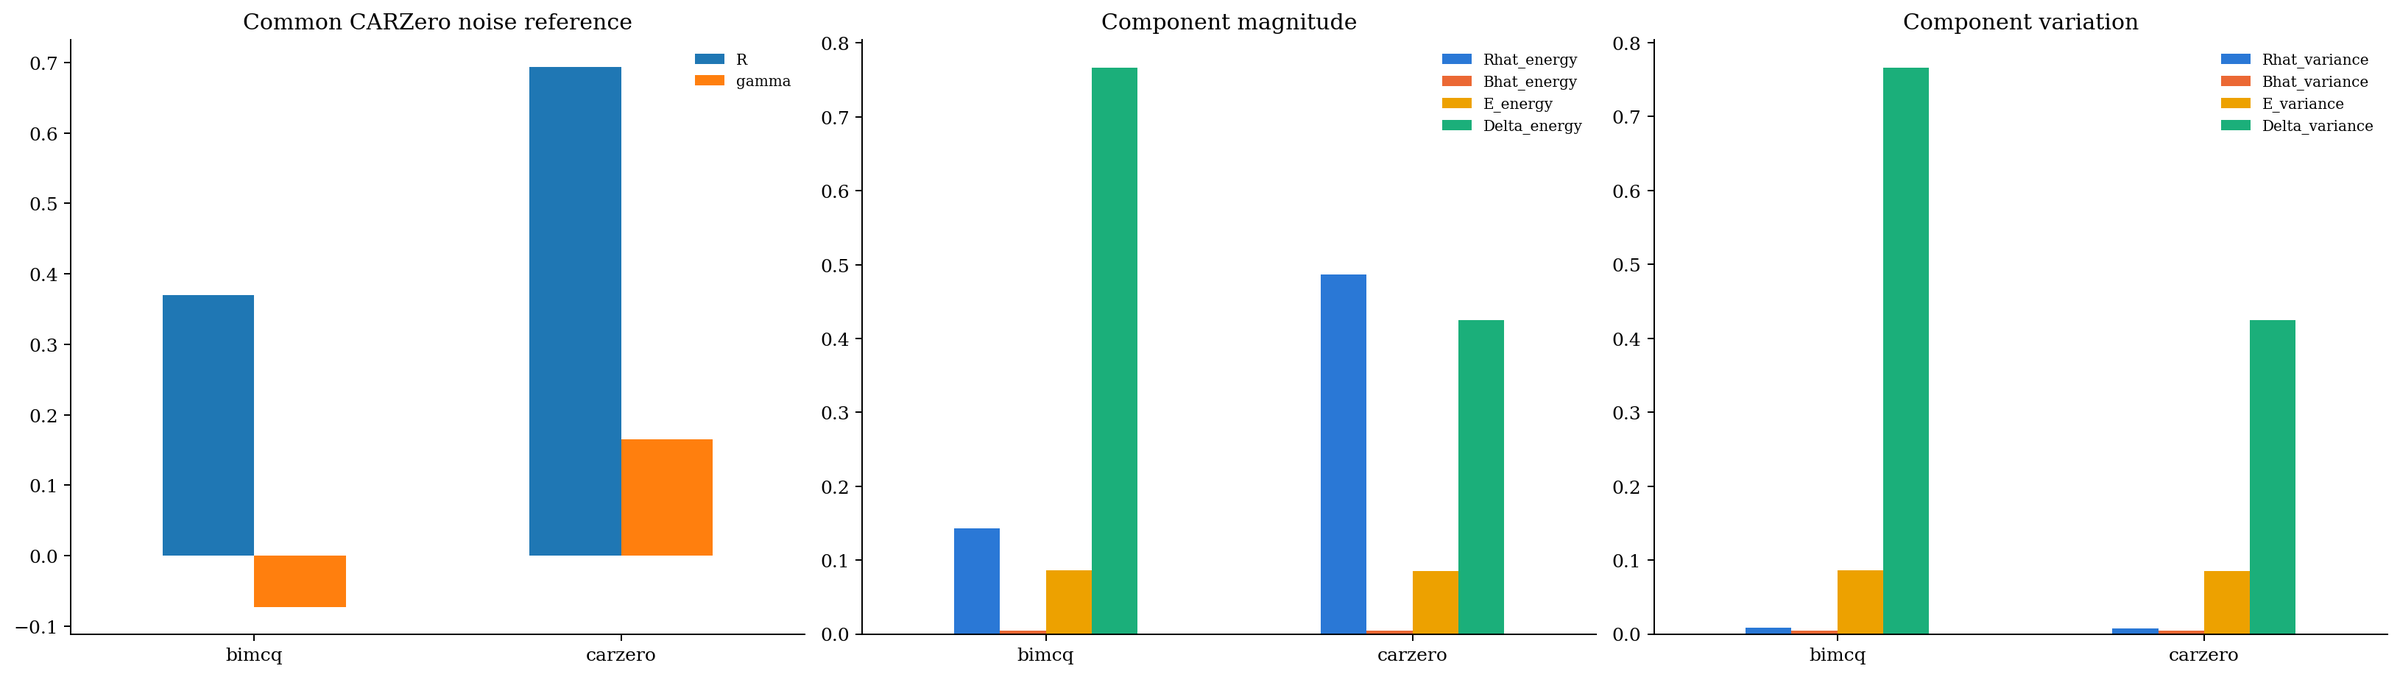

The file beside this chart, header and first rows:
analysis, model, reference, seed, modality, R, gamma, reconstruction_error, c_mean, n_mean, h_mean, alpha_mean, beta_mean, e_norm_mean, delta_norm_mean, plane_residual_norm_mean, c_std, n_std, h_std, alpha_std, beta_std, e_norm_std, delta_norm_std, plane_residual_norm_std
data, carzero, common_carzero_noise, 0, image, 0.6957, 0.1637, 1.1102230246251565e-16, 0.6923, 0.1156, 0.8448, 0.6919, 0.002352, 0.2429, 0.6443, 0.7102, 0.08103, 0.06392, 0.06465, 0.08502, 0.06841, 0.1606, 0.09834, 0.07234
data, carzero, common_carzero_noise, 0, text, 0.683, 0.4087, 1.1102230246251565e-16, 0.683, 0.2791, 0.8415, 0.683, -6.066575813130319e-17, 0.2091, 0.6668, 0.7147, 0.07228, 0.1021, 0.1037, 0.0984, 0.1262, 0.1436, 0.07804, 0.06568
data, carzero, common_carzero_noise, 1, image, 0.6929, 0.164, 1.1102230246251565e-16, 0.6926, 0.1156, 0.845, 0.6922, 0.002133, 0.2439, 0.644, 0.71, 0.08078, 0.06397, 0.06485, 0.08488, 0.06858, 0.1598, 0.09776, 0.07217
data, carzero, common_carzero_noise, 1, text, 0.683, 0.4087, 1.1102230246251565e-16, 0.683, 0.2791, 0.8415, 0.683, -6.066575813130319e-17, 0.2091, 0.6668, 0.7147, 0.07228, 0.1021, 0.1037, 0.0984, 0.1262, 0.1436, 0.07804, 0.06568
data, carzero, common_carzero_noise, 2, image, 0.6929, 0.167, 1.1102230246251565e-16, 0.6925, 0.1154, 0.8464, 0.6926, -0.0002314, 0.2435, 0.644, 0.71, 0.08074, 0.06371, 0.06462, 0.08484, 0.06832, 0.1598, 0.09864, 0.07225
data, carzero, common_carzero_noise, 2, text, 0.683, 0.4087, 1.1102230246251565e-16, 0.683, 0.2791, 0.8415, 0.683, -6.066575813130319e-17, 0.2091, 0.6668, 0.7147, 0.07228, 0.1021, 0.1037, 0.0984, 0.1262, 0.1436, 0.07804, 0.06568
data, carzero, own_noise, 0, image, 0.6957, 0.1637, 1.1102230246251565e-16, 0.6923, 0.1156, 0.8448, 0.6919, 0.002352, 0.2429, 0.6443, 0.7102, 0.08103, 0.06392, 0.06465, 0.08502, 0.06841, 0.1606, 0.09834, 0.07234
data, carzero, own_noise, 0, text, 0.683, 0.4087, 1.1102230246251565e-16, 0.683, 0.2791, 0.8415, 0.683, -6.066575813130319e-17, 0.2091, 0.6668, 0.7147, 0.07228, 0.1021, 0.1037, 0.0984, 0.1262, 0.1436, 0.07804, 0.06568
data, carzero, own_noise, 1, image, 0.6929, 0.164, 1.1102230246251565e-16, 0.6926, 0.1156, 0.845, 0.6922, 0.002133, 0.2439, 0.644, 0.71, 0.08078, 0.06397, 0.06485, 0.08488, 0.06858, 0.1598, 0.09776, 0.07217
data, carzero, own_noise, 1, text, 0.683, 0.4087, 1.1102230246251565e-16, 0.683, 0.2791, 0.8415, 0.683, -6.066575813130319e-17, 0.2091, 0.6668, 0.7147, 0.07228, 0.1021, 0.1037, 0.0984, 0.1262, 0.1436, 0.07804, 0.06568
data, carzero, own_noise, 2, image, 0.6929, 0.167, 1.1102230246251565e-16, 0.6925, 0.1154, 0.8464, 0.6926, -0.0002314, 0.2435, 0.644, 0.71, 0.08074, 0.06371, 0.06462, 0.08484, 0.06832, 0.1598, 0.09864, 0.07225
data, carzero, own_noise, 2, text, 0.683, 0.4087, 1.1102230246251565e-16, 0.683, 0.2791, 0.8415, 0.683, -6.066575813130319e-17, 0.2091, 0.6668, 0.7147, 0.07228, 0.1021, 0.1037, 0.0984, 0.1262, 0.1436, 0.07804, 0.06568
data, bimcq, common_carzero_noise, 0, image, 0.3714, -0.07529, 1.1102230246251565e-16, 0.3666, -0.02495, 0.6821, 0.3668, 0.00267, 0.2515, 0.8726, 0.9225, 0.09481, 0.06456, 0.05593, 0.09495, 0.06455, 0.153, 0.06682, 0.03699
data, bimcq, common_carzero_noise, 0, text, 0.473, 0.1776, 5.551115123125783e-17, 0.473, 0.08398, 0.7365, 0.473, -2.2204460492503132e-17, 0.2977, 0.7985, 0.8707, 0.08004, 0.1022, 0.05916, 0.07606, 0.09972, 0.1564, 0.09751, 0.04551
data, bimcq, common_carzero_noise, 1, image, 0.368, -0.07001, 1.1102230246251565e-16, 0.3671, -0.02513, 0.6833, 0.3671, 0.0005699, 0.2479, 0.8729, 0.9227, 0.09176, 0.06445, 0.05484, 0.09187, 0.06443, 0.1566, 0.06925, 0.03561
data, bimcq, common_carzero_noise, 1, text, 0.473, 0.1776, 5.551115123125783e-17, 0.473, 0.08398, 0.7365, 0.473, -2.2204460492503132e-17, 0.2977, 0.7985, 0.8707, 0.08004, 0.1022, 0.05916, 0.07606, 0.09972, 0.1564, 0.09751, 0.04551
data, bimcq, common_carzero_noise, 2, image, 0.3711, -0.07307, 1.1102230246251565e-16, 0.3667, -0.02502, 0.6825, 0.3669, 0.001788, 0.2535, 0.873, 0.9226, 0.09449, 0.06435, 0.0563, 0.09452, 0.06419, 0.1494, 0.06137, 0.03673
data, bimcq, common_carzero_noise, 2, text, 0.473, 0.1776, 5.551115123125783e-17, 0.473, 0.08398, 0.7365, 0.473, -2.2204460492503132e-17, 0.2977, 0.7985, 0.8707, 0.08004, 0.1022, 0.05916, 0.07606, 0.09972, 0.1564, 0.09751, 0.04551
data, bimcq, own_noise, 0, image, 0.3714, -0.09692, 1.1102230246251565e-16, 0.3666, -0.03205, 0.6817, 0.3669, 0.003511, 0.2518, 0.8719, 0.9219, 0.09481, 0.07305, 0.05889, 0.09474, 0.07273, 0.1526, 0.06661, 0.03728
data, bimcq, own_noise, 0, text, 0.473, 0.5403, 5.551115123125783e-17, 0.473, 0.2555, 0.7365, 0.473, 3.172065784643304e-17, 0.3017, 0.7882, 0.8618, 0.08004, 0.1495, 0.1372, 0.1093, 0.1857, 0.1521, 0.09994, 0.05244
data, bimcq, own_noise, 1, image, 0.368, -0.08764, 8.326672684688674e-17, 0.3671, -0.03237, 0.6836, 0.3671, -0.0002006, 0.2479, 0.8722, 0.9221, 0.09176, 0.07286, 0.05765, 0.09173, 0.07266, 0.1567, 0.06946, 0.0359
data, bimcq, own_noise, 1, text, 0.473, 0.5403, 5.551115123125783e-17, 0.473, 0.2555, 0.7365, 0.473, 3.172065784643304e-17, 0.3017, 0.7882, 0.8618, 0.08004, 0.1495, 0.1372, 0.1093, 0.1857, 0.1521, 0.09994, 0.05244
data, bimcq, own_noise, 2, image, 0.3711, -0.0895, 1.1102230246251565e-16, 0.3667, -0.03229, 0.6831, 0.3668, 0.0005353, 0.2534, 0.8723, 0.9219, 0.09449, 0.07281, 0.05872, 0.09446, 0.07257, 0.1497, 0.06127, 0.03703
data, bimcq, own_noise, 2, text, 0.473, 0.5403, 5.551115123125783e-17, 0.473, 0.2555, 0.7365, 0.473, 3.172065784643304e-17, 0.3017, 0.7882, 0.8618, 0.08004, 0.1495, 0.1372, 0.1093, 0.1857, 0.1521, 0.09994, 0.05244
